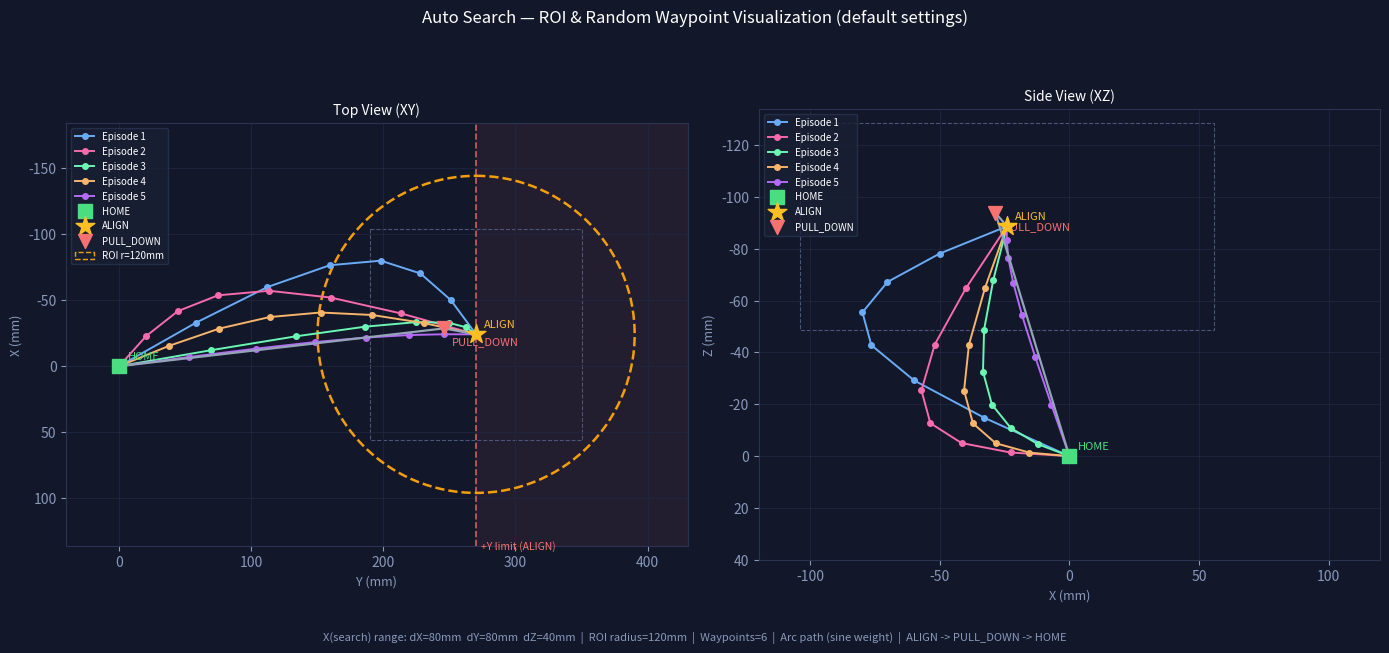

This chart was generated by the following Python code: (Note: this script raises an exception after producing the figure.)
"""
Auto Search ROI visualization — 재생성 스크립트
ALIGN / PULL_DOWN / HOME 웨이포인트 추가 포함
"""

import math
import numpy as np
import matplotlib
matplotlib.use("Agg")
import matplotlib.pyplot as plt
import matplotlib.patches as mpatches

# ── 실제 웨이포인트 (절대 좌표, mm) ──────────────────────────────────────────
HOME_ABS     = np.array([312.3, 279.0, 877.8])
ALIGN_ABS    = np.array([288.2, 549.2, 789.1])
PULL_DOWN_ABS= np.array([283.7, 524.9, 783.8])

# HOME 기준 상대 좌표 (mm)
def rel(p): return p - HOME_ABS

HOME_R      = rel(HOME_ABS)       # (0, 0, 0)
ALIGN_R     = rel(ALIGN_ABS)      # (-24.1, 270.2, -88.7)
PULL_DOWN_R = rel(PULL_DOWN_ABS)  # (-28.6, 245.9, -94.0)

# ── 오토서치 파라미터 (기본값) ─────────────────────────────────────────────
DX, DY, DZ = 80, 80, 40
ROI_R       = 120
N_WP        = 6
N_EPISODES  = 5

# ── 웨이포인트 생성 (harvest_dashboard.py _generateSearchWaypoints 동일 로직) ─
def generate_episode(seed):
    rng = np.random.RandomState(seed)
    ox = (rng.random() - 0.5) * 2 * DX
    oy = (rng.random() - 0.5) * 2 * DY
    oz = (rng.random() - 0.5) * 2 * DZ

    ox = -abs(ox)  # 항상 -X 방향(왼쪽) 접근 — +X 쪽은 카메라에서 파지점 사각지대

    pts = [HOME_R.copy()]
    for i in range(N_WP):
        t = (i + 1) / (N_WP + 1)
        w = math.sin(t * math.pi)
        pts.append(np.array([
            ALIGN_R[0] * t + ox * w,
            min(ALIGN_R[1] * t + oy * w, ALIGN_R[1]),  # +Y 방향 진입 금지
            ALIGN_R[2] * t + oz * w,
        ]))
    pts.append(ALIGN_R.copy())
    return pts   # 각 pt = [dx, dy, dz] relative to HOME


episodes = [generate_episode(s) for s in [7, 13, 42, 99, 3]]

# ── 스타일 ────────────────────────────────────────────────────────────────
BG      = "#12172a"
GRID    = "#1e2740"
COLORS  = ["#6aabf7","#f76aab","#6af7b4","#f7b46a","#b46af7"]
HOME_C  = "#4ade80"
ALIGN_C = "#fbbf24"
PDOWN_C = "#f87171"
ROI_C   = "#f59e0b"

fig, axes = plt.subplots(1, 2, figsize=(14, 6.5), facecolor=BG)
fig.suptitle("Auto Search — ROI & Random Waypoint Visualization (default settings)",
             color="white", fontsize=12, y=0.98)

ax_xy, ax_xz = axes
for ax in axes:
    ax.set_facecolor(BG)
    for spine in ax.spines.values():
        spine.set_edgecolor("#2a3450")
    ax.tick_params(colors="#8899bb")
    ax.xaxis.label.set_color("#8899bb")
    ax.yaxis.label.set_color("#8899bb")
    ax.grid(color=GRID, linewidth=0.6, zorder=0)


def plot_view(ax, get_xy, xlabel, ylabel, title, xlim, ylim,
             y_limit=None, x_limit=None, show_roi=True):
    # +Y 금지 경계 — 수직선(x_limit) 또는 수평선(y_limit)
    if y_limit is not None:
        ax.axhline(y_limit, color="#f87171", linewidth=1.2,
                   linestyle="--", zorder=2, alpha=0.8)
        ax.fill_between(xlim, y_limit, ylim[1],
                        color="#f87171", alpha=0.07, zorder=1)
        ax.text(xlim[0] + 4, y_limit + 4, "+Y limit (ALIGN)",
                color="#f87171", fontsize=7.5, va="bottom")
    if x_limit is not None:
        ax.axvline(x_limit, color="#f87171", linewidth=1.2,
                   linestyle="--", zorder=2, alpha=0.8)
        ax.fill_betweenx(ylim, x_limit, xlim[1],
                         color="#f87171", alpha=0.07, zorder=1)
        ax.text(x_limit + 4, ylim[0] + 4, "+Y limit (ALIGN)",
                color="#f87171", fontsize=7.5, va="bottom")

    # ROI 원 (Top View에서만 — XZ 투영 시 Y 거리가 사라져 HOME이 원 안에 들어오는 착시)
    if show_roi:
        cx, cy = get_xy(ALIGN_R)
        circle = plt.Circle((cx, cy), ROI_R, color=ROI_C,
                             fill=False, linestyle="--", linewidth=1.8, zorder=2)
        ax.add_patch(circle)

    # 에피소드 궤적
    for ep_i, pts in enumerate(episodes):
        xs, ys = zip(*[get_xy(p) for p in pts])
        ax.plot(xs, ys, color=COLORS[ep_i], linewidth=1.4,
                marker="o", markersize=4, markerfacecolor=COLORS[ep_i],
                label=f"Episode {ep_i+1}", zorder=3)

    # ALIGN → PULL_DOWN → HOME 연결선 (회색, 단순 선)
    chain = [ALIGN_R, PULL_DOWN_R, HOME_R]
    cxs, cys = zip(*[get_xy(p) for p in chain])
    ax.plot(cxs, cys, color="#94a3b8", linewidth=1.6,
            linestyle="-", zorder=4)

    # HOME
    hx, hy = get_xy(HOME_R)
    ax.scatter(hx, hy, marker="s", s=110, color=HOME_C, zorder=6, label="HOME")
    ax.annotate("HOME", (hx, hy), textcoords="offset points",
                xytext=(6, 5), color=HOME_C, fontsize=8)

    # ALIGN (오토서치 목표 = 기존 REPOSITION 역할)
    ax_val, ay_val = get_xy(ALIGN_R)
    ax.scatter(ax_val, ay_val, marker="*", s=200, color=ALIGN_C, zorder=6, label="ALIGN")
    ax.annotate("ALIGN", (ax_val, ay_val), textcoords="offset points",
                xytext=(6, 5), color=ALIGN_C, fontsize=8)

    # PULL_DOWN
    px, py = get_xy(PULL_DOWN_R)
    ax.scatter(px, py, marker="v", s=100, color=PDOWN_C, zorder=6, label="PULL_DOWN")
    ax.annotate("PULL_DOWN", (px, py), textcoords="offset points",
                xytext=(6, -12), color=PDOWN_C, fontsize=8)

    # 점선 박스 (탐색 범위) — 축 이름으로 크기 결정
    bx, by = get_xy(ALIGN_R)
    axis_pair = tuple(sorted([xlabel[0], ylabel[0]]))
    if axis_pair == ("X", "Y"):
        bw, bh = (DY*2, DX*2) if xlabel.startswith("Y") else (DX*2, DY*2)
    else:
        bw, bh = (DZ*2, DX*2) if xlabel.startswith("Z") else (DX*2, DZ*2)
    rect = mpatches.FancyBboxPatch(
        (bx - bw/2, by - bh/2), bw, bh,
        boxstyle="square,pad=0", linestyle="--",
        edgecolor="#4a5577", facecolor="none", linewidth=0.8, zorder=1)
    ax.add_patch(rect)

    handles, labels = ax.get_legend_handles_labels()
    if show_roi:
        roi_patch = mpatches.Patch(facecolor="none", edgecolor=ROI_C,
                                   linestyle="--", label=f"ROI r={ROI_R}mm")
        handles.append(roi_patch)
        labels.append(f"ROI r={ROI_R}mm")

    ax.legend(handles, labels, fontsize=7, loc="upper left",
              facecolor="#1a2035", edgecolor="#2a3450", labelcolor="white")

    ax.set_xlabel(xlabel, fontsize=9)
    ax.set_ylabel(ylabel, fontsize=9)
    ax.set_title(title, color="white", fontsize=10, pad=6)
    ax.set_xlim(xlim)
    ax.set_ylim(ylim)
    ax.set_aspect("equal")  # 1mm = 1mm → 원이 원으로 표시됨


cx, cz_align = ALIGN_R[0], ALIGN_R[2]
margin = 40

plot_view(ax_xy,
          get_xy=lambda p: (p[1], p[0]),          # Y → 가로, X → 세로
          xlabel="Y (mm)", ylabel="X (mm)",
          title="Top View (XY)",
          xlim=(HOME_R[1] - margin, ALIGN_R[1] + ROI_R + margin),
          ylim=(ALIGN_R[0] + ROI_R + margin, ALIGN_R[0] - ROI_R - margin),  # X축 반전: 아래=+, 위=-
          x_limit=ALIGN_R[1])                      # +Y 경계를 수직선으로

# Side View: 궤적 전체 X/Z 범위 + 여백
all_xs = [p[0] for ep in episodes for p in ep] + [HOME_R[0], ALIGN_R[0], PULL_DOWN_R[0]]
all_zs = [p[2] for ep in episodes for p in ep] + [HOME_R[2], ALIGN_R[2], PULL_DOWN_R[2]]
xz_xpad = max(abs(min(all_xs)), abs(max(all_xs))) + margin
plot_view(ax_xz,
          get_xy=lambda p: (p[0], p[2]),
          xlabel="X (mm)", ylabel="Z (mm)",
          title="Side View (XZ)",
          xlim=(-xz_xpad, xz_xpad),
          ylim=(max(all_zs) + margin, min(all_zs) - margin),  # Z축 반전: 아래=+, 위=-
          show_roi=False)

caption = (f"X(search) range: dX={DX}mm  dY={DY}mm  dZ={DZ}mm  |  "
           f"ROI radius={ROI_R}mm  |  Waypoints={N_WP}  |  Arc path (sine weight)  |  "
           f"ALIGN -> PULL_DOWN -> HOME")
fig.text(0.5, 0.01, caption, ha="center", fontsize=8, color="#8899bb")

plt.tight_layout(rect=[0, 0.04, 1, 0.97])
out = "/home/user/robot_workspace/vla_ws/docs/images/auto_search_roi.png"
plt.savefig(out, dpi=150, bbox_inches="tight", facecolor=BG)
print(f"저장: {out}")
